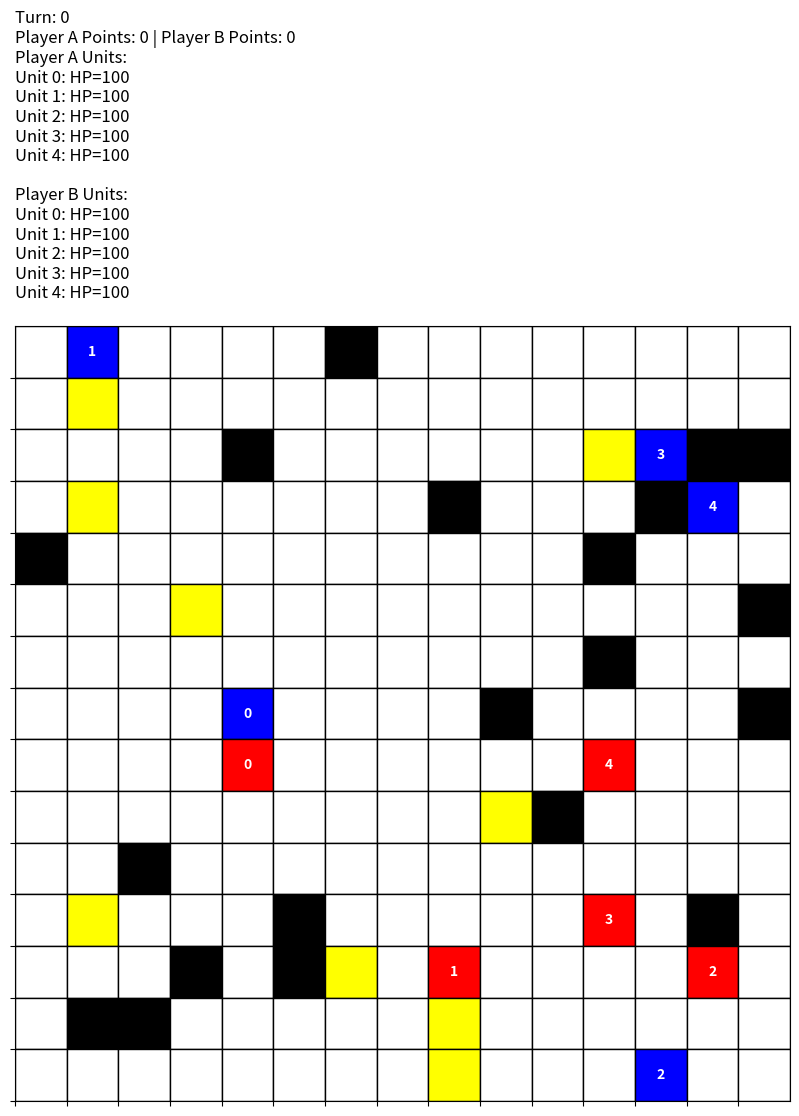
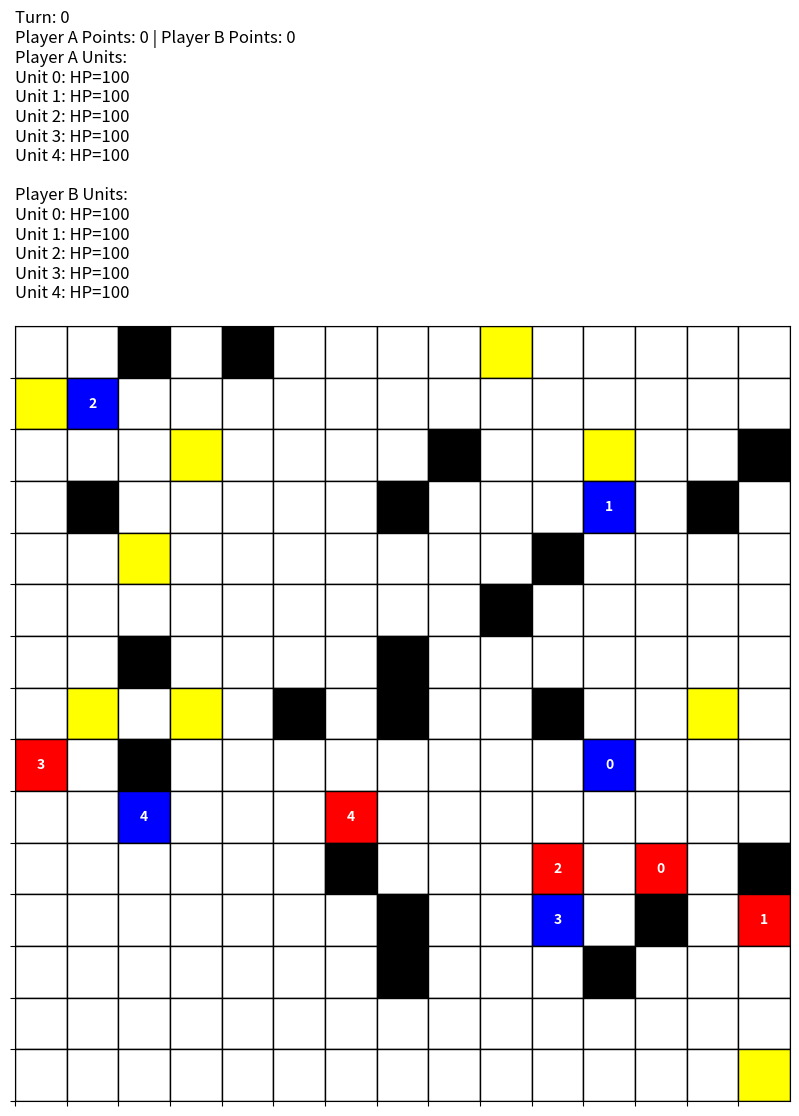
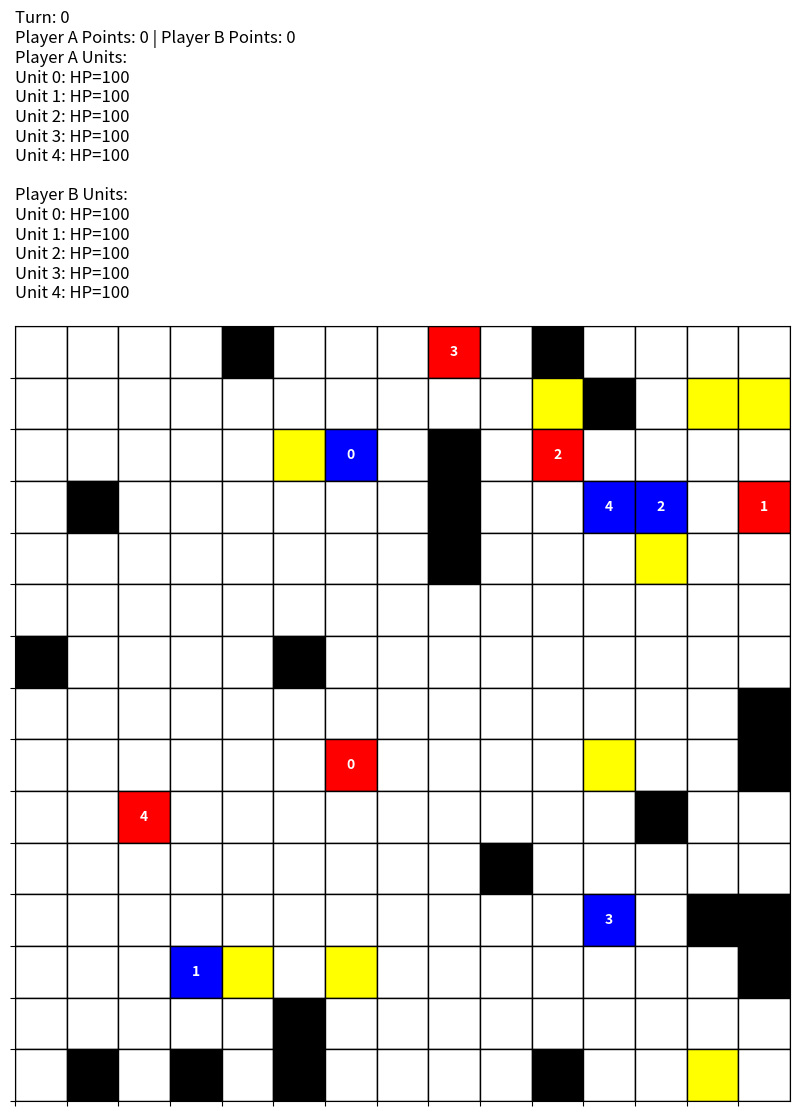

These charts were generated, in order, by the following Python code:
import numpy as np
import random
import matplotlib.pyplot as plt

MAX_UNITS = 5
VISION_RANGE = 2
EMPTY = 0
WALL = 1
CAPTURE_NEUTRAL = 2
CAPTURE_P1 = 3
CAPTURE_P2 = 4
PLAYER1 = 5
PLAYER2 = 6

MOVE_NO = -1
MOVE_UP = 0
MOVE_DOWN = 1
MOVE_LEFT = 2
MOVE_RIGHT = 3
ATTACK = 4
DEFEND = 6

GRID_SIZE = 15
MAX_TURNS = 30
INITIAL_HEALTH = 100

class CombatArenaEnv:
    def __init__(self, grid_size=GRID_SIZE, max_turns=MAX_TURNS):
        self.grid_size = grid_size
        self.max_turns = max_turns
        self.turn = 0
        self.reset()

    def reset(self):
        # Create an empty grid and add random walls and capture points
        self.grid = np.full((self.grid_size, self.grid_size), EMPTY)
        self._place_walls()
        self._place_capture_points()

        # Initialize multiple units for each player
        self.player1 = {
            "units": [
                {
                    "position": self._get_random_empty_cell(),
                    "health": INITIAL_HEALTH,
                    "id": f"P1_U{i}"
                } for i in range(MAX_UNITS)
            ],
            "capture_points": 0
        }
        
        self.player2 = {
            "units": [
                {
                    "position": self._get_random_empty_cell(),
                    "health": INITIAL_HEALTH,
                    "id": f"P2_U{i}"
                } for i in range(MAX_UNITS)
            ],
            "capture_points": 0
        }

        self._update_grid_positions()
        self.turn = 0
        self.render_graphic()
        return self.get_observation_for_agent(True), self.get_observation_for_agent(False)

    def _place_walls(self):
    # Randomly place a few walls
        num_walls = int(self.grid_size * self.grid_size * 0.1)  # 10% cells are walls
        for _ in range(num_walls):
            x, y = random.randint(0, self.grid_size-1), random.randint(0, self.grid_size-1)
            self.grid[x, y] = WALL
    
    def _place_capture_points(self):
        # Randomly place some capture points (neutral)
        num_points = int(self.grid_size * self.grid_size * 0.05)  # 5% cells are capture points
        for _ in range(num_points):
            x, y = random.randint(0, self.grid_size-1), random.randint(0, self.grid_size-1)
            # Place a capture point only on an empty cell
            if self.grid[x, y] == EMPTY:
                self.grid[x, y] = CAPTURE_NEUTRAL
            
    def _get_random_empty_cell(self):
            while True:
                x, y = random.randint(0, self.grid_size-1), random.randint(0, self.grid_size-1)
                if self.grid[x, y] == EMPTY:
                    return (x, y)

    def _update_grid_positions(self):
        # Clear previous player positions
        for i in range(self.grid_size):
            for j in range(self.grid_size):
                if self.grid[i, j] in [CAPTURE_P1, CAPTURE_P2]:
                    self.grid[i, j] = CAPTURE_NEUTRAL
                elif self.grid[i, j] in [PLAYER1, PLAYER2]:
                    self.grid[i, j] = EMPTY

        # Update positions for all units
        for unit in self.player1["units"]:
            if unit["health"] > 0:  # Only place living units
                x, y = unit["position"]
                self.grid[x, y] = PLAYER1

        for unit in self.player2["units"]:
            if unit["health"] > 0:  # Only place living units
                x, y = unit["position"]
                self.grid[x, y] = PLAYER2

    def _get_visible_area(self, position):
        """Get the visible area for a unit at given position"""
        x, y = position
        visible_grid = np.full_like(self.grid, -1)  # -1 represents fog of war
        
        for i in range(max(0, x - VISION_RANGE), min(self.grid_size, x + VISION_RANGE + 1)):
            for j in range(max(0, y - VISION_RANGE), min(self.grid_size, y + VISION_RANGE + 1)):
                visible_grid[i, j] = self.grid[i, j]
                
        return visible_grid

    def get_observation_for_agent(self, is_agent_one=True):
        """Get observation with limited visibility for each unit"""
        if is_agent_one:
            player = self.player1
            opponent = self.player2
        else:
            player = self.player2
            opponent = self.player1

        # Combine visible areas from all units
        combined_visibility = np.full_like(self.grid, -1)
        
        for unit in player["units"]:
            if unit["health"] > 0:  # Only consider living units
                visible_area = self._get_visible_area(unit["position"])
                # Update combined visibility (reveal areas visible to any unit)
                combined_visibility = np.where(visible_area != -1, visible_area, combined_visibility)

        return {
            "grid": combined_visibility,  # Limited visibility grid
            "units": [
                {
                    "position": unit["position"],
                    "health": unit["health"],
                    "id": unit["id"]
                } for unit in player["units"]
            ],
            "visible_opponents": [
                {
                    "position": unit["position"],
                    "health": unit["health"],
                    "id": unit["id"]
                } for unit in opponent["units"]
                if unit["health"] > 0 and 
                combined_visibility[unit["position"][0], unit["position"][1]] != -1
            ],
            "capture_points": player["capture_points"],
            "turn": self.turn
        }

    def _process_action(self, player,team, opponent_units, action, is_player1=True):
        reward = 0
        # Get current position
        x, y = player["position"]

        # Movement: compute new position
        if action in [MOVE_NO,MOVE_UP, MOVE_DOWN, MOVE_LEFT, MOVE_RIGHT]:
            new_x, new_y = x, y
            if action == MOVE_UP:
                new_x -= 1
            elif action == MOVE_DOWN:
                new_x += 1
            elif action == MOVE_LEFT:
                new_y -= 1
            elif action == MOVE_RIGHT:
                new_y += 1

            # Check boundaries and obstacles
            if 0 <= new_x < self.grid_size and 0 <= new_y < self.grid_size:
                if self.grid[new_x, new_y] not in [WALL, PLAYER1, PLAYER2 , CAPTURE_P1, CAPTURE_P2]:
                    player["position"] = (new_x, new_y)
                    if(self.grid[new_x,new_y]==CAPTURE_NEUTRAL):
                        self.grid[new_x, new_y] = CAPTURE_P1 if is_player1 else CAPTURE_P2
                        reward += 5
                        team["capture_points"] += 1
                    elif self.grid[new_x, new_y] == EMPTY:
                        self.grid[new_x, new_y] = PLAYER1 if is_player1 else PLAYER2                      
                    
                else:
                    reward -= 1  # penalty for invalid move
            else:
                reward -= 1  # penalty for moving out of bounds

        elif action == ATTACK:
        # Check for adjacent enemy units and attack if found
            attack_successful = False
            for opponent in opponent_units:
                if opponent["health"] > 0:  # Only consider living opponents
                    opp_x, opp_y = opponent["position"]
                    if abs(opp_x - x) + abs(opp_y - y) == 1:  # Manhattan distance = 1
                        if random.random() < 0.7:  # 70% hit chance
                            damage = 10
                            opponent["health"] -= damage
                            reward += 10
                            attack_successful = True
                            break  # Only attack one enemy per action

            if not attack_successful:
                reward -= 2  # Penalty for invalid attack

        return reward
        
    def step(self, actions):
        """
        Expects a tuple of action dictionaries (actions_p1, actions_p2)
        Each action dictionary should map unit IDs to their actions
        """
        actions_p1, actions_p2 = actions
        rewards = [0, 0]

        # Process actions for player 1's units
        for unit_id, action in actions_p1.items():
            unit = next((u for u in self.player1["units"] if u["id"] == unit_id), None)
            if unit and unit["health"] > 0:
                rewards[0] += self._process_action(unit,self.player1, self.player2["units"], action, is_player1=True)

        # Process actions for player 2's units
        for unit_id, action in actions_p2.items():
            unit = next((u for u in self.player2["units"] if u["id"] == unit_id), None)
            if unit and unit["health"] > 0:
                rewards[1] += self._process_action(unit,self.player2, self.player1["units"], action, is_player1=False)

        self._update_grid_positions()
        self.turn += 1

        # Check if game is over
        p1_alive = any(unit["health"] > 0 for unit in self.player1["units"])
        p2_alive = any(unit["health"] > 0 for unit in self.player2["units"])
        done = self.turn >= self.max_turns or not p1_alive or not p2_alive

        return self.get_observation_for_agent(True), self.get_observation_for_agent(False), rewards, done, {}
    
    def render_graphic(self, ax=None, fig=None):

        """Render the game state with multiple units"""
        # Define colors for each grid element
        color_map = {
            EMPTY: "white",
            WALL: "black",
            CAPTURE_NEUTRAL: "yellow",
            CAPTURE_P1: "blue",
            CAPTURE_P2: "red",
            PLAYER1: "blue",
            PLAYER2: "red"
        }

        # If no axis is provided, create new figure
        if ax is None:
            fig, ax = plt.subplots(figsize=(10, 12))  # Increased height for unit info

        # Clear previous plots
        ax.clear()

        # Create a color grid
        color_grid = np.empty((self.grid_size, self.grid_size), dtype=object)
        for i in range(self.grid_size):
            for j in range(self.grid_size):
                color_grid[i, j] = color_map.get(self.grid[i, j], "gray")

        # Plot the grid
        for i in range(self.grid_size):
            for j in range(self.grid_size):
                rect = plt.Rectangle((j, self.grid_size - i - 1), 1, 1, 
                                facecolor=color_grid[i, j], edgecolor="black")
                ax.add_patch(rect)

                # Add unit IDs as text for player positions
                if self.grid[i, j] == PLAYER1:
                    unit = next((u for u in self.player1["units"] 
                            if u["position"] == (i, j) and u["health"] > 0), None)
                    if unit:
                        ax.text(j + 0.5, self.grid_size - i - 0.5, f'{unit["id"][-1]}', 
                            ha='center', va='center', color='white', fontweight='bold')
                
                elif self.grid[i, j] == PLAYER2:
                    unit = next((u for u in self.player2["units"] 
                            if u["position"] == (i, j) and u["health"] > 0), None)
                    if unit:
                        ax.text(j + 0.5, self.grid_size - i - 0.5, f'{unit["id"][-1]}', 
                            ha='center', va='center', color='white', fontweight='bold')

        # Set axis properties
        ax.set_xlim(0, self.grid_size)
        ax.set_ylim(0, self.grid_size)
        ax.set_xticks(range(self.grid_size))
        ax.set_yticks(range(self.grid_size))
        ax.set_xticklabels([])
        ax.set_yticklabels([])
        ax.set_aspect("equal")

        # Create status text for units
        p1_status = "Player A Units:\n" + "\n".join(
            f"Unit {u['id'][-1]}: HP={u['health']}" 
            for u in self.player1["units"]
        )
        p2_status = "Player B Units:\n" + "\n".join(
            f"Unit {u['id'][-1]}: HP={u['health']}" 
            for u in self.player2["units"]
        )

        # Update title with game info
        title_text = (
            f"Turn: {self.turn}\n"
            f"Player A Points: {self.player1['capture_points']} | "
            f"Player B Points: {self.player2['capture_points']}\n"
            f"{p1_status}\n\n{p2_status}"
        )
        ax.set_title(title_text, pad=20, loc='left')

        # Only draw if in interactive mode
        if plt.isinteractive():
            fig.canvas.draw()
            fig.canvas.flush_events()

env=CombatArenaEnv()

class MultiUnitAgent:
    def __init__(self, name="MultiUnitAgent"):
        self.name = name

    def select_actions(self, observation):
        """
        Returns a dictionary mapping unit IDs to actions
        """
        actions = {}
        
        for unit in observation["units"]:
            if unit["health"] > 0:  
                unit_id = unit["id"]
                visible_grid = observation["grid"]
                
                if not observation["visible_opponents"]:
                    actions[unit_id] = random.choice([MOVE_UP, MOVE_DOWN, MOVE_LEFT, MOVE_RIGHT])
                else:
                    nearest_opponent = min(
                        observation["visible_opponents"],
                        key=lambda x: abs(x["position"][0] - unit["position"][0]) + 
                                    abs(x["position"][1] - unit["position"][1])
                    )
                    if abs(nearest_opponent["position"][0] - unit["position"][0]) + \
                       abs(nearest_opponent["position"][1] - unit["position"][1]) == 1:
                        actions[unit_id] = ATTACK
                    else:
                        # Move toward nearest opponent
                        dx = nearest_opponent["position"][0] - unit["position"][0]
                        dy = nearest_opponent["position"][1] - unit["position"][1]
                        if abs(dx) > abs(dy):
                            actions[unit_id] = MOVE_DOWN if dx > 0 else MOVE_UP
                        else:
                            actions[unit_id] = MOVE_RIGHT if dy > 0 else MOVE_LEFT
                            
        return actions

import matplotlib.pyplot as plt
import matplotlib.animation as animation
from matplotlib.patches import Rectangle, Circle
import numpy as np

class GameVisualizer:
    def __init__(self, env, figsize=(10, 10)):
        self.env = env
        self.frames = []
        self.figsize = figsize
        
        self.color_map = {
            EMPTY: "white",
            WALL: "black",
            CAPTURE_NEUTRAL: "yellow",
            CAPTURE_P1: "blue",
            CAPTURE_P2: "red",
            PLAYER1: "blue",
            PLAYER2: "red"
        }
    
    def capture_frame(self):
        """Capture current game state including all units"""
        frame_data = {
            'grid': self.env.grid.copy(),
            'turn': self.env.turn,
            'player1_units': [{
                'position': unit['position'],
                'health': unit['health'],
                'id': unit['id']
            } for unit in self.env.player1['units']],
            'player2_units': [{
                'position': unit['position'],
                'health': unit['health'],
                'id': unit['id']
            } for unit in self.env.player2['units']],
            'p1_capture_points': self.env.player1['capture_points'],
            'p2_capture_points': self.env.player2['capture_points']
        }
        self.frames.append(frame_data)
    
    def _create_frame(self, frame_data, ax):
        """Create visualization for a single frame with multiple units"""
        ax.clear()
        
        # Draw base grid
        for i in range(self.env.grid_size):
            for j in range(self.env.grid_size):
                cell_type = frame_data['grid'][i, j]
                if cell_type not in [PLAYER1, PLAYER2]: 
                    color = self.color_map.get(cell_type, "gray")
                    rect = Rectangle((j, self.env.grid_size - i - 1), 
                                  1, 1, 
                                  facecolor=color,
                                  edgecolor="black")
                    ax.add_patch(rect)
        
        for unit in frame_data['player1_units']:
            if unit['health'] > 0: 
                x, y = unit['position']
                health_ratio = unit['health'] / INITIAL_HEALTH
                circle = Circle((y + 0.5, self.env.grid_size - x - 0.5), 
                              radius=0.4 * health_ratio,
                              facecolor='blue',
                              edgecolor='blue',
                              alpha=0.7)
                ax.add_patch(circle)
                # Add unit ID
                ax.text(y + 0.5, self.env.grid_size - x - 0.5, 
                       unit['id'].split('_')[1],
                       ha='center', va='center',
                       color='white', fontsize=8)

        for unit in frame_data['player2_units']:
            if unit['health'] > 0:
                x, y = unit['position']
                health_ratio = unit['health'] / INITIAL_HEALTH
                circle = Circle((y + 0.5, self.env.grid_size - x - 0.5), 
                              radius=0.4 * health_ratio,
                              facecolor='red',
                              edgecolor='red',
                              alpha=0.7)
                ax.add_patch(circle)
                ax.text(y + 0.5, self.env.grid_size - x - 0.5, 
                       unit['id'].split('_')[1],
                       ha='center', va='center',
                       color='white', fontsize=8)

        
        ax.set_xlim(0, self.env.grid_size)
        ax.set_ylim(0, self.env.grid_size)
        ax.set_xticks(range(self.env.grid_size))
        ax.set_yticks(range(self.env.grid_size))
        ax.set_xticklabels([])
        ax.set_yticklabels([])
        ax.set_aspect("equal")
      
        ax.set_title(f"Turn: {frame_data['turn']}\n"
                    f"Team A Points: {frame_data['p1_capture_points']} | "
                    f"Team B Points: {frame_data['p2_capture_points']}\n"
                    f"Units A: {sum(1 for u in frame_data['player1_units'] if u['health'] > 0)} | "
                    f"Units B: {sum(1 for u in frame_data['player2_units'] if u['health'] > 0)}")
    
    def save_animation(self, filename="game_replay.gif", fps=2):
        """Save captured frames as animation"""
        if not self.frames:
            raise ValueError("No frames captured!")
            
        fig, ax = plt.subplots(figsize=self.figsize)
        
        def animate(frame_idx):
            self._create_frame(self.frames[frame_idx], ax)
            return ax.patches + [ax.title]
        
        anim = animation.FuncAnimation(
            fig, animate, frames=len(self.frames),
            interval=1000/fps, blit=True
        )
        
        try:
            if filename.endswith('.mp4'):
                try:
                    writer = animation.FFMpegWriter(fps=fps)
                    anim.save(filename, writer=writer)
                except (FileNotFoundError, RuntimeError):
                    print("FFmpeg not found. Saving as GIF instead...")
                    filename = filename.replace('.mp4', '.gif')
                    anim.save(filename, writer='pillow', fps=fps)
            else:
                anim.save(filename, writer='pillow', fps=fps)
                
            print(f"Animation saved as: {filename}")
            
        except Exception as e:
            print(f"Error saving animation: {str(e)}")
            
        finally:
            plt.close(fig)

if __name__ == "__main__":
    env = CombatArenaEnv()
    agent_A = MultiUnitAgent(name="Squad A")
    agent_B = MultiUnitAgent(name="Squad B")
    
    vis = GameVisualizer(env)
    
    obs_A, obs_B = env.reset()
    done = False
    
    # Capture initial state
    vis.capture_frame()
    
    while not done:
        # Get actions from agents
        actions_A = agent_A.select_actions(obs_A)
        actions_B = agent_B.select_actions(obs_B)
        
        # Step environment
        obs_A, obs_B, rewards, done, info = env.step((actions_A, actions_B))
        
        # Capture frame
        vis.capture_frame()
        print(f"Rewards: {rewards}\n")
    
    # Save animation
    vis.save_animation("multi_unit_battle.gif", fps=2)

